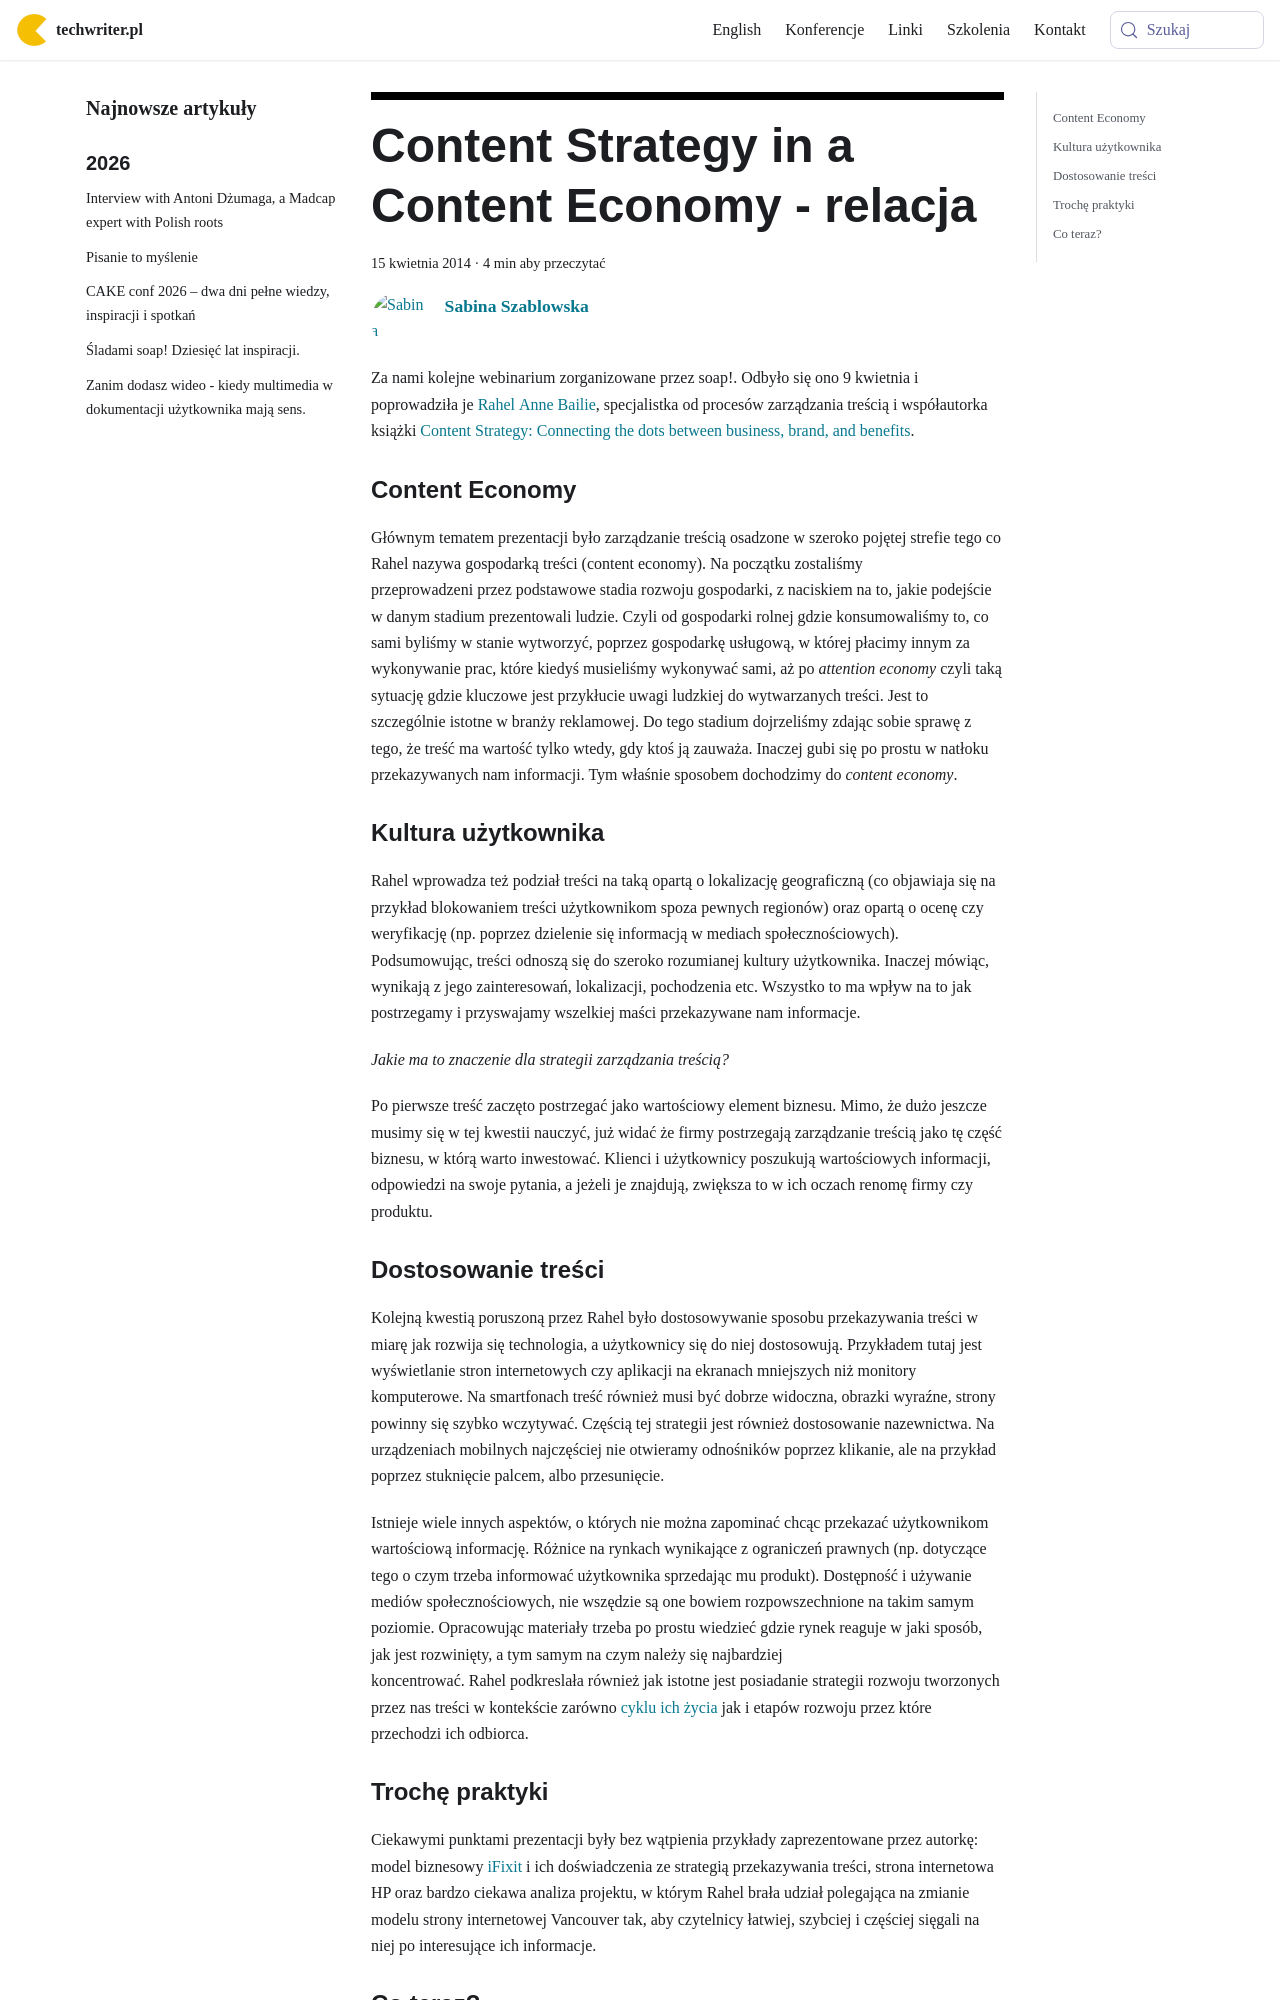

repository: techwriter-pl/techwriter-pl.github.io · page: content-strategy-in-a-content-economy-relacja/index.html · generator: docusaurus

---
title: 'Content Strategy in a Content Economy - relacja'
authors: szablowska
date: '2014-04-15'
tags:
  - 'news'
  - 'z-kraju'
  - 'ze-świata'
  - 'webinarium'
  - 'zarządzanie-treścią'
  - 'soap'
coverImage: 'content_economy.jpg'
---

Za nami kolejne webinarium zorganizowane przez soap!. Odbyło się ono 9 kwietnia
i poprowadziła je [Rahel Anne Bailie](http://intentionaldesign.ca/profile/),
specjalistka od procesów zarządzania treścią i współautorka
książki [Content Strategy: Connecting the dots between business, brand, and benefits](http://thecontentstrategybook.com/).

<!--truncate-->

### Content Economy

Głównym tematem prezentacji było zarządzanie treścią osadzone w szeroko pojętej
strefie tego co Rahel nazywa gospodarką treści (content economy). Na początku
zostaliśmy przeprowadzeni przez podstawowe stadia rozwoju gospodarki, z
naciskiem na to, jakie podejście w danym stadium prezentowali ludzie. Czyli od
gospodarki rolnej gdzie konsumowaliśmy to, co sami byliśmy w stanie wytworzyć,
poprzez gospodarkę usługową, w której płacimy innym za wykonywanie prac, które
kiedyś musieliśmy wykonywać sami, aż po _attention economy_ czyli taką sytuację
gdzie kluczowe jest przykłucie uwagi ludzkiej do wytwarzanych treści. Jest to
szczególnie istotne w branży reklamowej. Do tego stadium dojrzeliśmy zdając
sobie sprawę z tego, że treść ma wartość tylko wtedy, gdy ktoś ją zauważa.
Inaczej gubi się po prostu w natłoku przekazywanych nam informacji. Tym właśnie
sposobem dochodzimy do _content economy_.

### Kultura użytkownika

Rahel wprowadza też podział treści na taką opartą o lokalizację geograficzną (co
objawiaja się na przykład blokowaniem treści użytkownikom spoza pewnych
regionów) oraz opartą o ocenę czy weryfikację (np. poprzez dzielenie się
informacją w mediach społecznościowych). Podsumowując, treści odnoszą się do
szeroko rozumianej kultury użytkownika. Inaczej mówiąc, wynikają z jego
zainteresowań, lokalizacji, pochodzenia etc. Wszystko to ma wpływ na to jak
postrzegamy i przyswajamy wszelkiej maści przekazywane nam informacje.

_Jakie ma to znaczenie dla strategii zarządzania treścią?_

Po pierwsze treść zaczęto postrzegać jako wartościowy element biznesu. Mimo, że
dużo jeszcze musimy się w tej kwestii nauczyć, już widać że firmy postrzegają
zarządzanie treścią jako tę część biznesu, w którą warto inwestować. Klienci i
użytkownicy poszukują wartościowych informacji, odpowiedzi na swoje pytania, a
jeżeli je znajdują, zwiększa to w ich oczach renomę firmy czy produktu.
